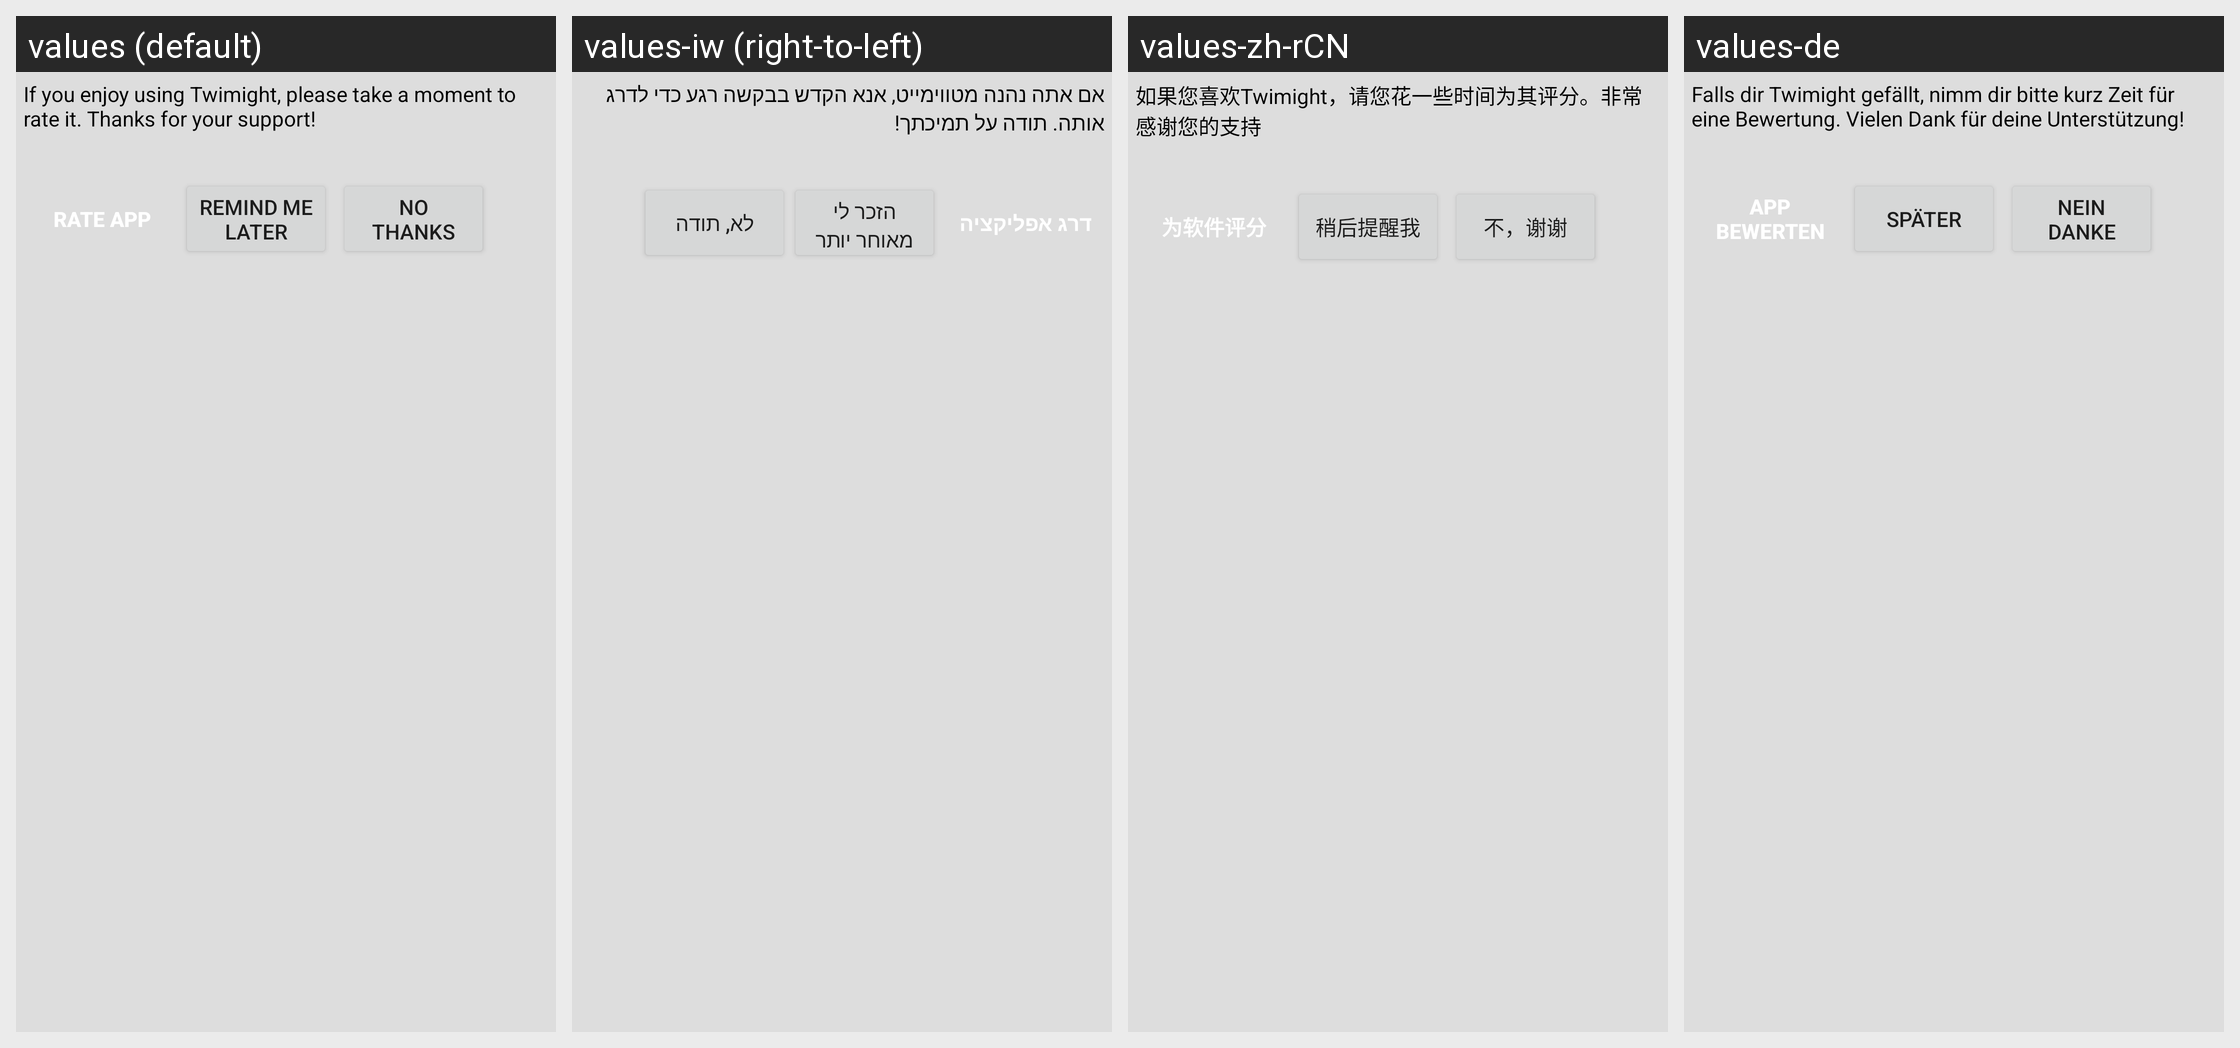

Locale-by-locale string values for the Android screen shown in this grid:
Android screen res/layout/apprater.xml rendered under 4 locales, left to right: values (default), values-iw (right-to-left), values-zh-rCN, values-de. Device: Nexus 5 (rendered at 1080×1920; each locale shown at half size, 540×960, under a caption strip naming it); theme Theme.MaterialComponents.DayNight.NoActionBar.
Other locales in the repository, not shown: values-de-rCH, values-it.
Strings drawn on this screen, with the default value and each locale's value (text and hints the layout hard-codes, and strings that could not be matched under every locale, appear in the picture but are not listed):

app_rater
  values: If you enjoy using Twimight, please take a moment to rate it. Thanks for your support!
  values-iw: אם אתה נהנה מטווימייט, אנא הקדש בבקשה רגע כדי לדרג אותה. תודה על תמיכתך!
  values-zh-rCN: 如果您喜欢Twimight，请您花一些时间为其评分。非常感谢您的支持
  values-de: Falls dir Twimight gefällt, nimm dir bitte kurz Zeit für eine Bewertung. Vielen Dank für deine Unterstützung!

rate_app
  values: Rate App
  values-iw: דרג אפליקציה
  values-zh-rCN: 为软件评分
  values-de: App bewerten

remind_me
  values: Remind me later
  values-iw: הזכר לי מאוחר יותר
  values-zh-rCN: 稍后提醒我
  values-de: Später

no_thanks
  values: No Thanks
  values-iw: לא, תודה
  values-zh-rCN: 不，谢谢
  values-de: Nein danke
